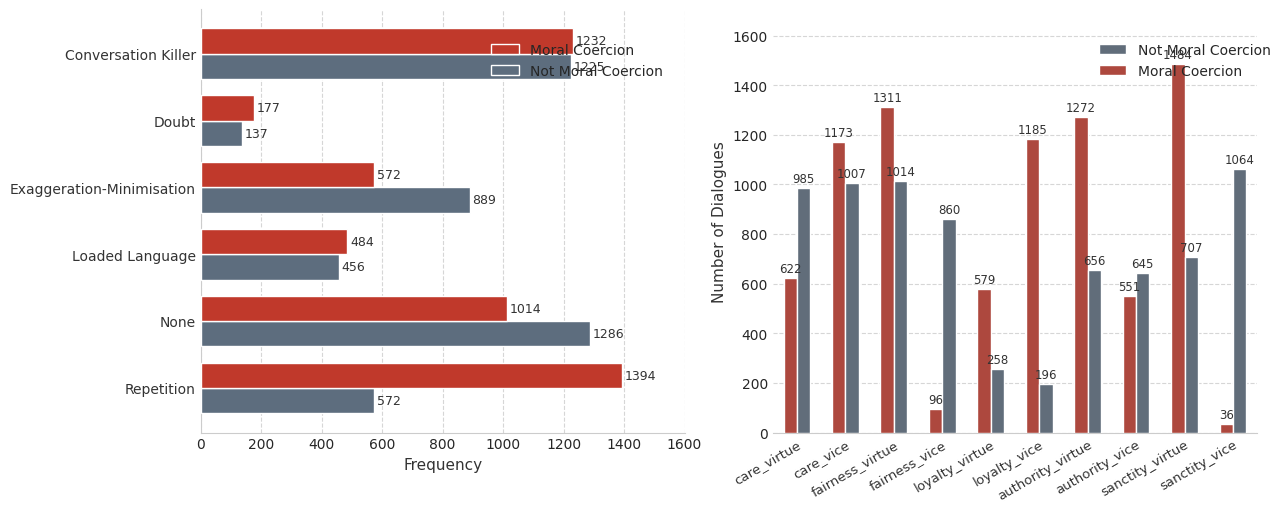

Recreate this plot in Python.
import json
import os
import numpy as np
import pandas as pd
from collections import Counter
import matplotlib.pyplot as plt
import matplotlib as mpl
import seaborn as sns

# ==========================================
# 1. 全局学术级配置 (字体、Type 42 矢量嵌入)
# ==========================================
mpl.rcParams['font.family'] = 'serif'
mpl.rcParams['font.serif'] = ['Linux Libertine O', 'Linux Libertine', 'LinLibertine']
mpl.rcParams['pdf.fonttype'] = 42
mpl.rcParams['ps.fonttype'] = 42

# 统一学术配色方案
COLOR_MC = '#C0392B'      # 深铁锈红 (Moral Coercion)
COLOR_NORMAL = '#5D6D7E'  # 灰蓝色 (Not Moral Coercion)

# ==========================================
# 2. 数据读取与统计
# ==========================================
file_tech = "inputters/data/data_persuasion_techniques.jsonl"
counter_1 = Counter() 
counter_0 = Counter() 

if os.path.exists(file_tech):
    with open(file_tech, 'r', encoding='utf-8') as f:
        for line in f:
            if not line.strip(): continue
            data = json.loads(line)
            techniques = data.get("predicted_techniques", [])
            label = data.get("dialog_binary_label")
            if label == 1: counter_1.update(techniques)
            elif label == 0: counter_0.update(techniques)
else:
    tech_mock = ["Loaded Language", "None", "Repetition", "Doubt", "Conversation Killer", "Exaggeration-Minimisation"]
    counter_1.update({t: np.random.randint(50, 1500) for t in tech_mock})
    counter_0.update({t: np.random.randint(50, 1400) for t in tech_mock})

tech_list = sorted(list(set(counter_1.keys()).union(set(counter_0.keys()))))[::-1]
counts_tech_1 = [counter_1[t] for t in tech_list]
counts_tech_0 = [counter_0[t] for t in tech_list]

file_mf = "analysis/MORAL_FOUNDATIONS/moral_foundations.jsonl"
label_names = ["care_virtue", "care_vice", "fairness_virtue", "fairness_vice", "loyalty_virtue", "loyalty_vice", "authority_virtue", "authority_vice", "sanctity_virtue", "sanctity_vice"]
counts_mf = {1: {k: 0 for k in label_names}, 0: {k: 0 for k in label_names}}
THRESHOLD = 0.5

if os.path.exists(file_mf):
    with open(file_mf, "r", encoding="utf-8") as f:
        for line in f:
            if not line.strip(): continue
            try: data = json.loads(line.strip())
            except: continue
            b_label = data.get("dialog_binary_label")
            if b_label not in [0, 1]: continue
            overall_scores = data["analysis"].get("overall_dialogue_scores", {})
            for mf, score in overall_scores.items():
                if score >= THRESHOLD: counts_mf[b_label][mf] += 1
else:
    counts_mf[1] = {k: np.random.randint(10, 1600) for k in label_names}
    counts_mf[0] = {k: np.random.randint(10, 1200) for k in label_names}

records_mf = []
for b_label, mfs in counts_mf.items():
    cat_name = "Moral Coercion" if b_label == 1 else "Not Moral Coercion"
    for mf_name, val in mfs.items():
        records_mf.append({"Dialogue Type": cat_name, "Moral Foundation": mf_name, "Count": val})
df_mf = pd.DataFrame(records_mf)

# ==========================================
# 3. 开始绘制极限紧凑型双子图
# ==========================================
print("正在生成两幅独立标注的紧凑单栏图表...")
sns.set_style("white")
plt.rcParams['font.family'] = 'serif'

fig, (ax1, ax2) = plt.subplots(1, 2, figsize=(13, 5.8))

# ------------------------------------------
# 子图 (a): Persuasion Techniques (横向条形图)
# ------------------------------------------
y_pos = np.arange(len(tech_list))
bar_h = 0.38

bars_tech_0 = ax1.barh(y_pos - bar_h/2, counts_tech_0, height=bar_h, color=COLOR_NORMAL, zorder=3, label='Not Moral Coercion')
bars_tech_1 = ax1.barh(y_pos + bar_h/2, counts_tech_1, height=bar_h, color=COLOR_MC, zorder=3, label='Moral Coercion')

ax1.bar_label(bars_tech_0, padding=2, fontsize=9, color='#333333')
ax1.bar_label(bars_tech_1, padding=2, fontsize=9, color='#333333')

ax1.spines['top'].set_visible(False)
ax1.spines['right'].set_visible(False)
ax1.spines['left'].set_color('#cccccc')
ax1.spines['bottom'].set_color('#cccccc')
ax1.tick_params(axis='both', length=0, labelsize=10)
ax1.grid(axis='x', linestyle='--', alpha=0.4, color='#999999', zorder=0)

ax1.set_xlim(0, max(max(counts_tech_0), max(counts_tech_1)) * 1.15)
ax1.set_xlabel('Frequency', fontsize=11, color='#333333', labelpad=4)
ax1.set_yticks(y_pos)
ax1.set_yticklabels(tech_list, fontsize=10, color='#333333')
# ax1.set_title("(a) Persuasion Techniques", fontsize=11, pad=4, weight='bold', color='#333333')

# 【图例标注 (a)】锁定在左图右上角的天然留白区
handles_a, labels_a = ax1.get_legend_handles_labels()
ax1.legend(handles_a[::-1], labels_a[::-1], loc='upper right', bbox_to_anchor=(0.98, 0.95), fontsize=10, frameon=False)

# ------------------------------------------
# 子图 (b): Moral Foundations (纵向柱状图)
# ------------------------------------------
sns.barplot(
    data=df_mf, x="Moral Foundation", y="Count", hue="Dialogue Type",
    palette={"Moral Coercion": COLOR_MC, "Not Moral Coercion": COLOR_NORMAL},
    zorder=3, width=0.55, ax=ax2
)

for container in ax2.containers:
    ax2.bar_label(container, fmt='%g', padding=2, fontsize=8.5, color='#333333')

sns.despine(top=True, right=True, left=True, ax=ax2)
ax2.spines['bottom'].set_color('#cccccc')
ax2.grid(axis='y', linestyle='--', alpha=0.4, color='#999999', zorder=0)

ax2.set_xlabel("")
ax2.set_ylabel("Number of Dialogues", fontsize=11, color='#333333', labelpad=4)
ax2.set_ylim(0, df_mf["Count"].max() * 1.15)
ax2.tick_params(axis='both', length=0, labelsize=10)
ax2.set_xticklabels(ax2.get_xticklabels(), rotation=30, ha="right", rotation_mode='anchor', fontsize=9.5, color='#333333')
# ax2.set_title("(b) Moral Foundations", fontsize=11, pad=4, weight='bold', color='#333333')

# 【核心突破：图例标注 (b)】
# 我们不杀掉它，而是强制调整它在图表内部（ax2）的摆放位置，将其精准塞进 loyalty_vice 上方的巨大留白中
# 并且强制反转顺序，使得两张子图的图例在视觉上完美保持“左红右灰”的强一致性！
handles_b, labels_b = ax2.get_legend_handles_labels()
ax2.legend(handles_b[::-1], labels_b[::-1], loc='upper center', bbox_to_anchor=(0.85, 0.95), fontsize=10, frameon=False)

# ==========================================
# 4. 精确边缘与缝隙收紧控制
# ==========================================
plt.tight_layout()
# 缩减左右间距(wspace=0.18)，并将顶部边缘白边榨干到 0.95
fig.subplots_adjust(top=0.95, wspace=0.18, bottom=0.22)

# 保存单栏高度压缩图
output_dir = 'analysis/MORAL+PERSUASION'
os.makedirs(output_dir, exist_ok=True)
plt.savefig(f'{output_dir}/dataset_characteristics.png', dpi=300, bbox_inches='tight')
plt.savefig(f'{output_dir}/dataset_characteristics.pdf', dpi=300, bbox_inches='tight', format='pdf')
print(f"两幅均带独立标注的学术图表已保存至 {output_dir}")
plt.show()
